Run: headless pygame with SDL's dummy video driver; simulated clock (each Clock.tick advances the game by its frame time, no real sleeping); random seed 0; keys injected as events and as key.get_pressed() state; no mouse input.
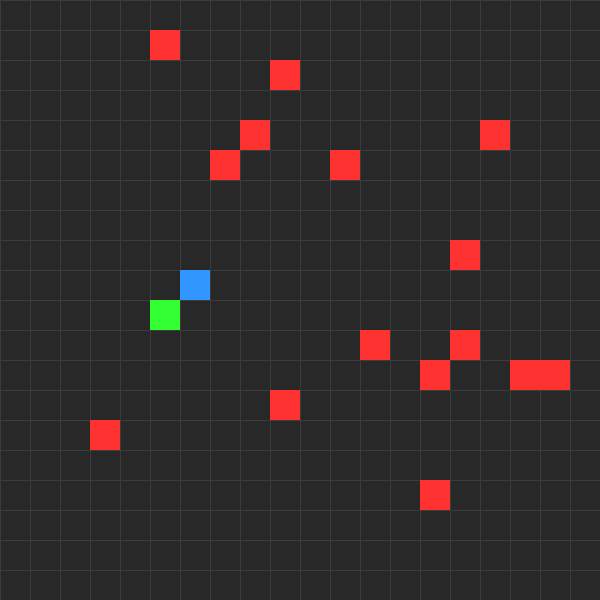
Frame 1 of 4 · flips 1–60 · no input
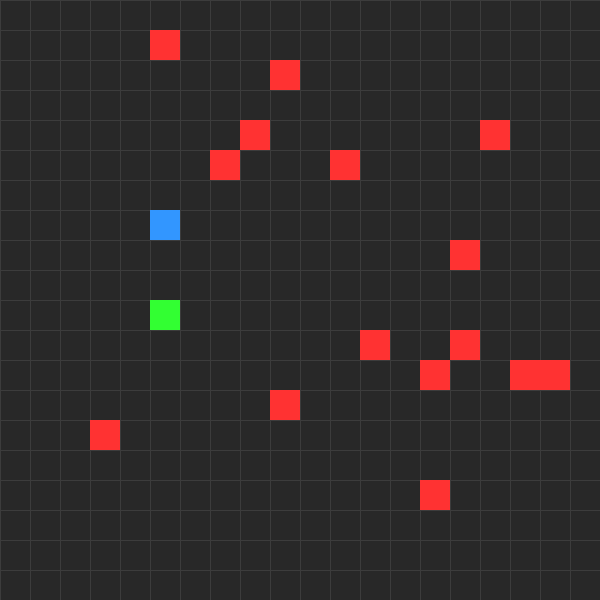
Frame 2 of 4 · flips 61–180 · tapped SPACE, RETURN · held RIGHT (→), D
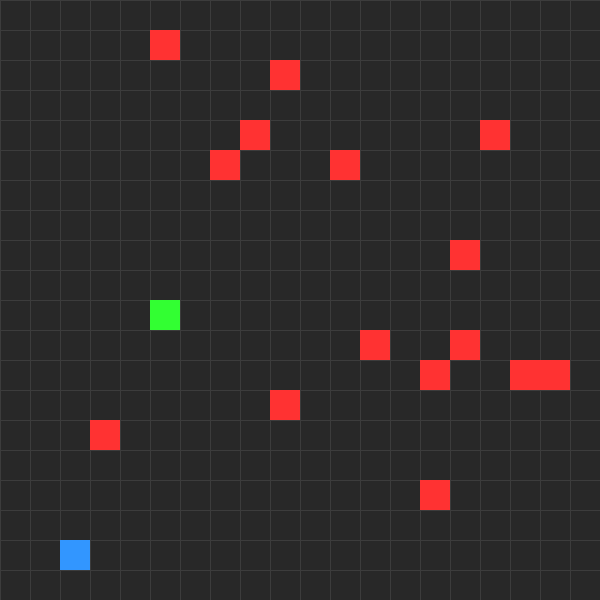
Frame 3 of 4 · flips 181–300 · held DOWN (↓), S
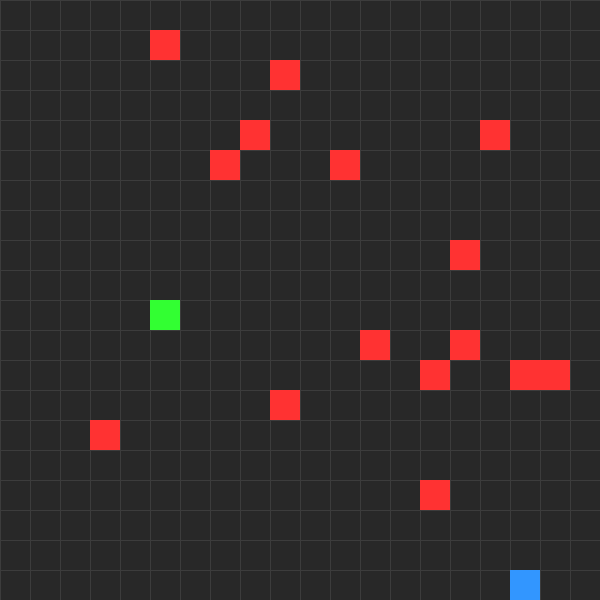
Frame 4 of 4 · flips 301–420 · held LEFT (←), A, UP (↑), W

The pygame program that drew these frames:

import random
import pygame

# --- ENVIRONMENT ---
class GridWorld:
    def __init__(self, width=20, height=20):
        self.width = width
        self.height = height
        self.agent_pos = (random.randint(2, width-3), random.randint(2, height-3))
        self.pit_positions = set() # Initialize empty, filled in reset
        self.goal_pos = (0,0)      # Initialize empty, filled in reset
        self.reset_map()

    def _generate_random_position(self):
        while True:
            x = random.randint(1, self.width - 2)
            y = random.randint(1, self.height - 2)
            if (x, y) not in self.pit_positions and (x, y) != self.agent_pos:
                return (x, y)

    def _generate_random_pits(self, num_pits):
        all_possible = [(x, y) for x in range(1, self.width - 1) for y in range(1, self.height - 1)]
        if self.agent_pos in all_possible:
            all_possible.remove(self.agent_pos)
        pit_list = random.sample(all_possible, num_pits)
        return set(pit_list)

    def reset_map(self):
        # Triggers the random generation of the board
        self.pit_positions = set() # Clear old pits before making new ones
        self.agent_pos = (random.randint(2, self.width - 3), random.randint(2, self.height - 3))
        self.pit_positions = self._generate_random_pits(num_pits=15) # Increased pits for challenge
        self.goal_pos = self._generate_random_position()
        print("--- MAP RESET: New Goal and Pits Generated! ---")

    def reset_agent(self):
        # Resets just the agent to a random safe spot (used during training loop)
        while True:
            new_pos = (random.randint(1, self.width - 2), random.randint(1, self.height - 2))
            if new_pos not in self.pit_positions and new_pos != self.goal_pos:
                self.agent_pos = new_pos
                break
        return self.agent_pos

    def step(self, action):
        current_x, current_y = self.agent_pos
        new_x, new_y = current_x, current_y

        if action == 0: new_y -= 1   # Up
        elif action == 1: new_y += 1 # Down
        elif action == 2: new_x -= 1 # Left
        elif action == 3: new_x += 1 # Right

        # Check for collisions
        hit_wall = not (0 <= new_x < self.width and 0 <= new_y < self.height)
        
        if hit_wall or (new_x, new_y) in self.pit_positions:
            reward = -100 # Heavy penalty for pits/walls
            done = True   # End episode on death to learn faster
            self.agent_pos = (current_x, current_y) # Revert move
        elif (new_x, new_y) == self.goal_pos:
            reward = 100  # Reached the goal
            self.agent_pos = (new_x, new_y)
            done = True
        else:
            reward = -1   # Time penalty to encourage direct routes
            self.agent_pos = (new_x, new_y)
            done = False

        return self.agent_pos, reward, done

# --- RL AGENT ---
class QLearningAgent:
    def __init__(self, width, height):
        self.q_table = {} 
        self.learning_rate = 0.1  
        self.discount_factor = 0.95 
        self.epsilon = 1.0        

    def choose_action(self, state, exploit_only=False):
        # If exploit_only is True (used for visual display), bypass randomness
        if not exploit_only and random.random() < self.epsilon:
            return random.randint(0, 3)
        else:
            if state not in self.q_table or not self.q_table[state]:
                return random.randint(0, 3)
            return max(self.q_table[state], key=self.q_table[state].get)

    def learn(self, state, action, reward, next_state):
        current_q = self.q_table.get(state, {}).get(action, 0.0)
        next_max_q = max(self.q_table.get(next_state, {}).values()) if self.q_table.get(next_state) else 0.0

        new_q = (1 - self.learning_rate) * current_q + \
                self.learning_rate * (reward + self.discount_factor * next_max_q)
        
        if state not in self.q_table:
            self.q_table[state] = {0:0.0, 1:0.0, 2:0.0, 3:0.0} # Initialize all actions
        self.q_table[state][action] = new_q

    def decay_epsilon(self):
        self.epsilon = max(0.01, self.epsilon * 0.99)


# --- RAPID TRAINING FUNCTION ---
def train_on_current_map(env, agent, episodes=2000):
    """Trains the agent rapidly on the current static layout."""
    agent.epsilon = 1.0 # Reset exploration for new map
    for _ in range(episodes):
        current_state = env.reset_agent()
        done = False
        steps = 0
        while not done and steps < 100: # Max steps to prevent infinite loops
            action = agent.choose_action(current_state)
            next_state, reward, done = env.step(action)
            agent.learn(current_state, action, reward, next_state)
            current_state = next_state
            steps += 1
        agent.decay_epsilon()


# --- PYGAME VISUALIZATION & MAIN LOOP ---
def main():
    pygame.init()
    
    # Constants
    WIDTH, HEIGHT = 20, 20
    TILE_SIZE = 30
    SCREEN_WIDTH, SCREEN_HEIGHT = WIDTH * TILE_SIZE, HEIGHT * TILE_SIZE
    FPS = 8 # Speed of the agent's movement visually
    MAP_RESET_SECONDS = 15 # Change map every 15 seconds
    
    # Colors
    BG_COLOR = (40, 40, 40)
    GRID_COLOR = (60, 60, 60)
    AGENT_COLOR = (50, 150, 255)
    GOAL_COLOR = (50, 255, 50)
    PIT_COLOR = (255, 50, 50)

    screen = pygame.display.set_mode((SCREEN_WIDTH, SCREEN_HEIGHT))
    pygame.display.set_caption("Q-Learning Automated GridWorld")
    clock = pygame.time.Clock()

    env = GridWorld(WIDTH, HEIGHT)
    agent = QLearningAgent(WIDTH, HEIGHT)

    # Initial Training
    print("Performing initial training...")
    train_on_current_map(env, agent, episodes=3000)
    env.reset_agent() # Put agent in a safe spot to start visualization

    # Set up the timer for map resets
    MAP_RESET_EVENT = pygame.USEREVENT + 1
    pygame.time.set_timer(MAP_RESET_EVENT, MAP_RESET_SECONDS * 1000)

    running = True
    while running:
        for event in pygame.event.get():
            if event.type == pygame.QUIT:
                running = False
            
            # Every N seconds, this event fires
            if event.type == MAP_RESET_EVENT:
                env.reset_map()
                agent = QLearningAgent(WIDTH, HEIGHT) # Wipe old memory completely!
                print("Re-training on new map...")
                train_on_current_map(env, agent, episodes=3000)
                env.reset_agent()

        # --- AGENT AUTOMATION ---
        current_state = env.agent_pos
        # Force exploit=True so it uses its best learned path, no random wandering
        action = agent.choose_action(current_state, exploit_only=True) 
        next_state, reward, done = env.step(action)
        
        # If the agent reached the goal (or died by forcing itself into a pit), reset its position
        if done:
            env.reset_agent()

        # --- DRAWING ---
        screen.fill(BG_COLOR)

        # Draw Grid
        for x in range(0, SCREEN_WIDTH, TILE_SIZE):
            pygame.draw.line(screen, GRID_COLOR, (x, 0), (x, SCREEN_HEIGHT))
        for y in range(0, SCREEN_HEIGHT, TILE_SIZE):
            pygame.draw.line(screen, GRID_COLOR, (0, y), (SCREEN_WIDTH, y))

        # Draw Pits
        for px, py in env.pit_positions:
            rect = pygame.Rect(px * TILE_SIZE, py * TILE_SIZE, TILE_SIZE, TILE_SIZE)
            pygame.draw.rect(screen, PIT_COLOR, rect)

        # Draw Goal
        gx, gy = env.goal_pos
        goal_rect = pygame.Rect(gx * TILE_SIZE, gy * TILE_SIZE, TILE_SIZE, TILE_SIZE)
        pygame.draw.rect(screen, GOAL_COLOR, goal_rect)

        # Draw Agent
        ax, ay = env.agent_pos
        agent_rect = pygame.Rect(ax * TILE_SIZE, ay * TILE_SIZE, TILE_SIZE, TILE_SIZE)
        pygame.draw.rect(screen, AGENT_COLOR, agent_rect)

        pygame.display.flip()
        clock.tick(FPS)

    pygame.quit()

if __name__ == "__main__":
    main()
